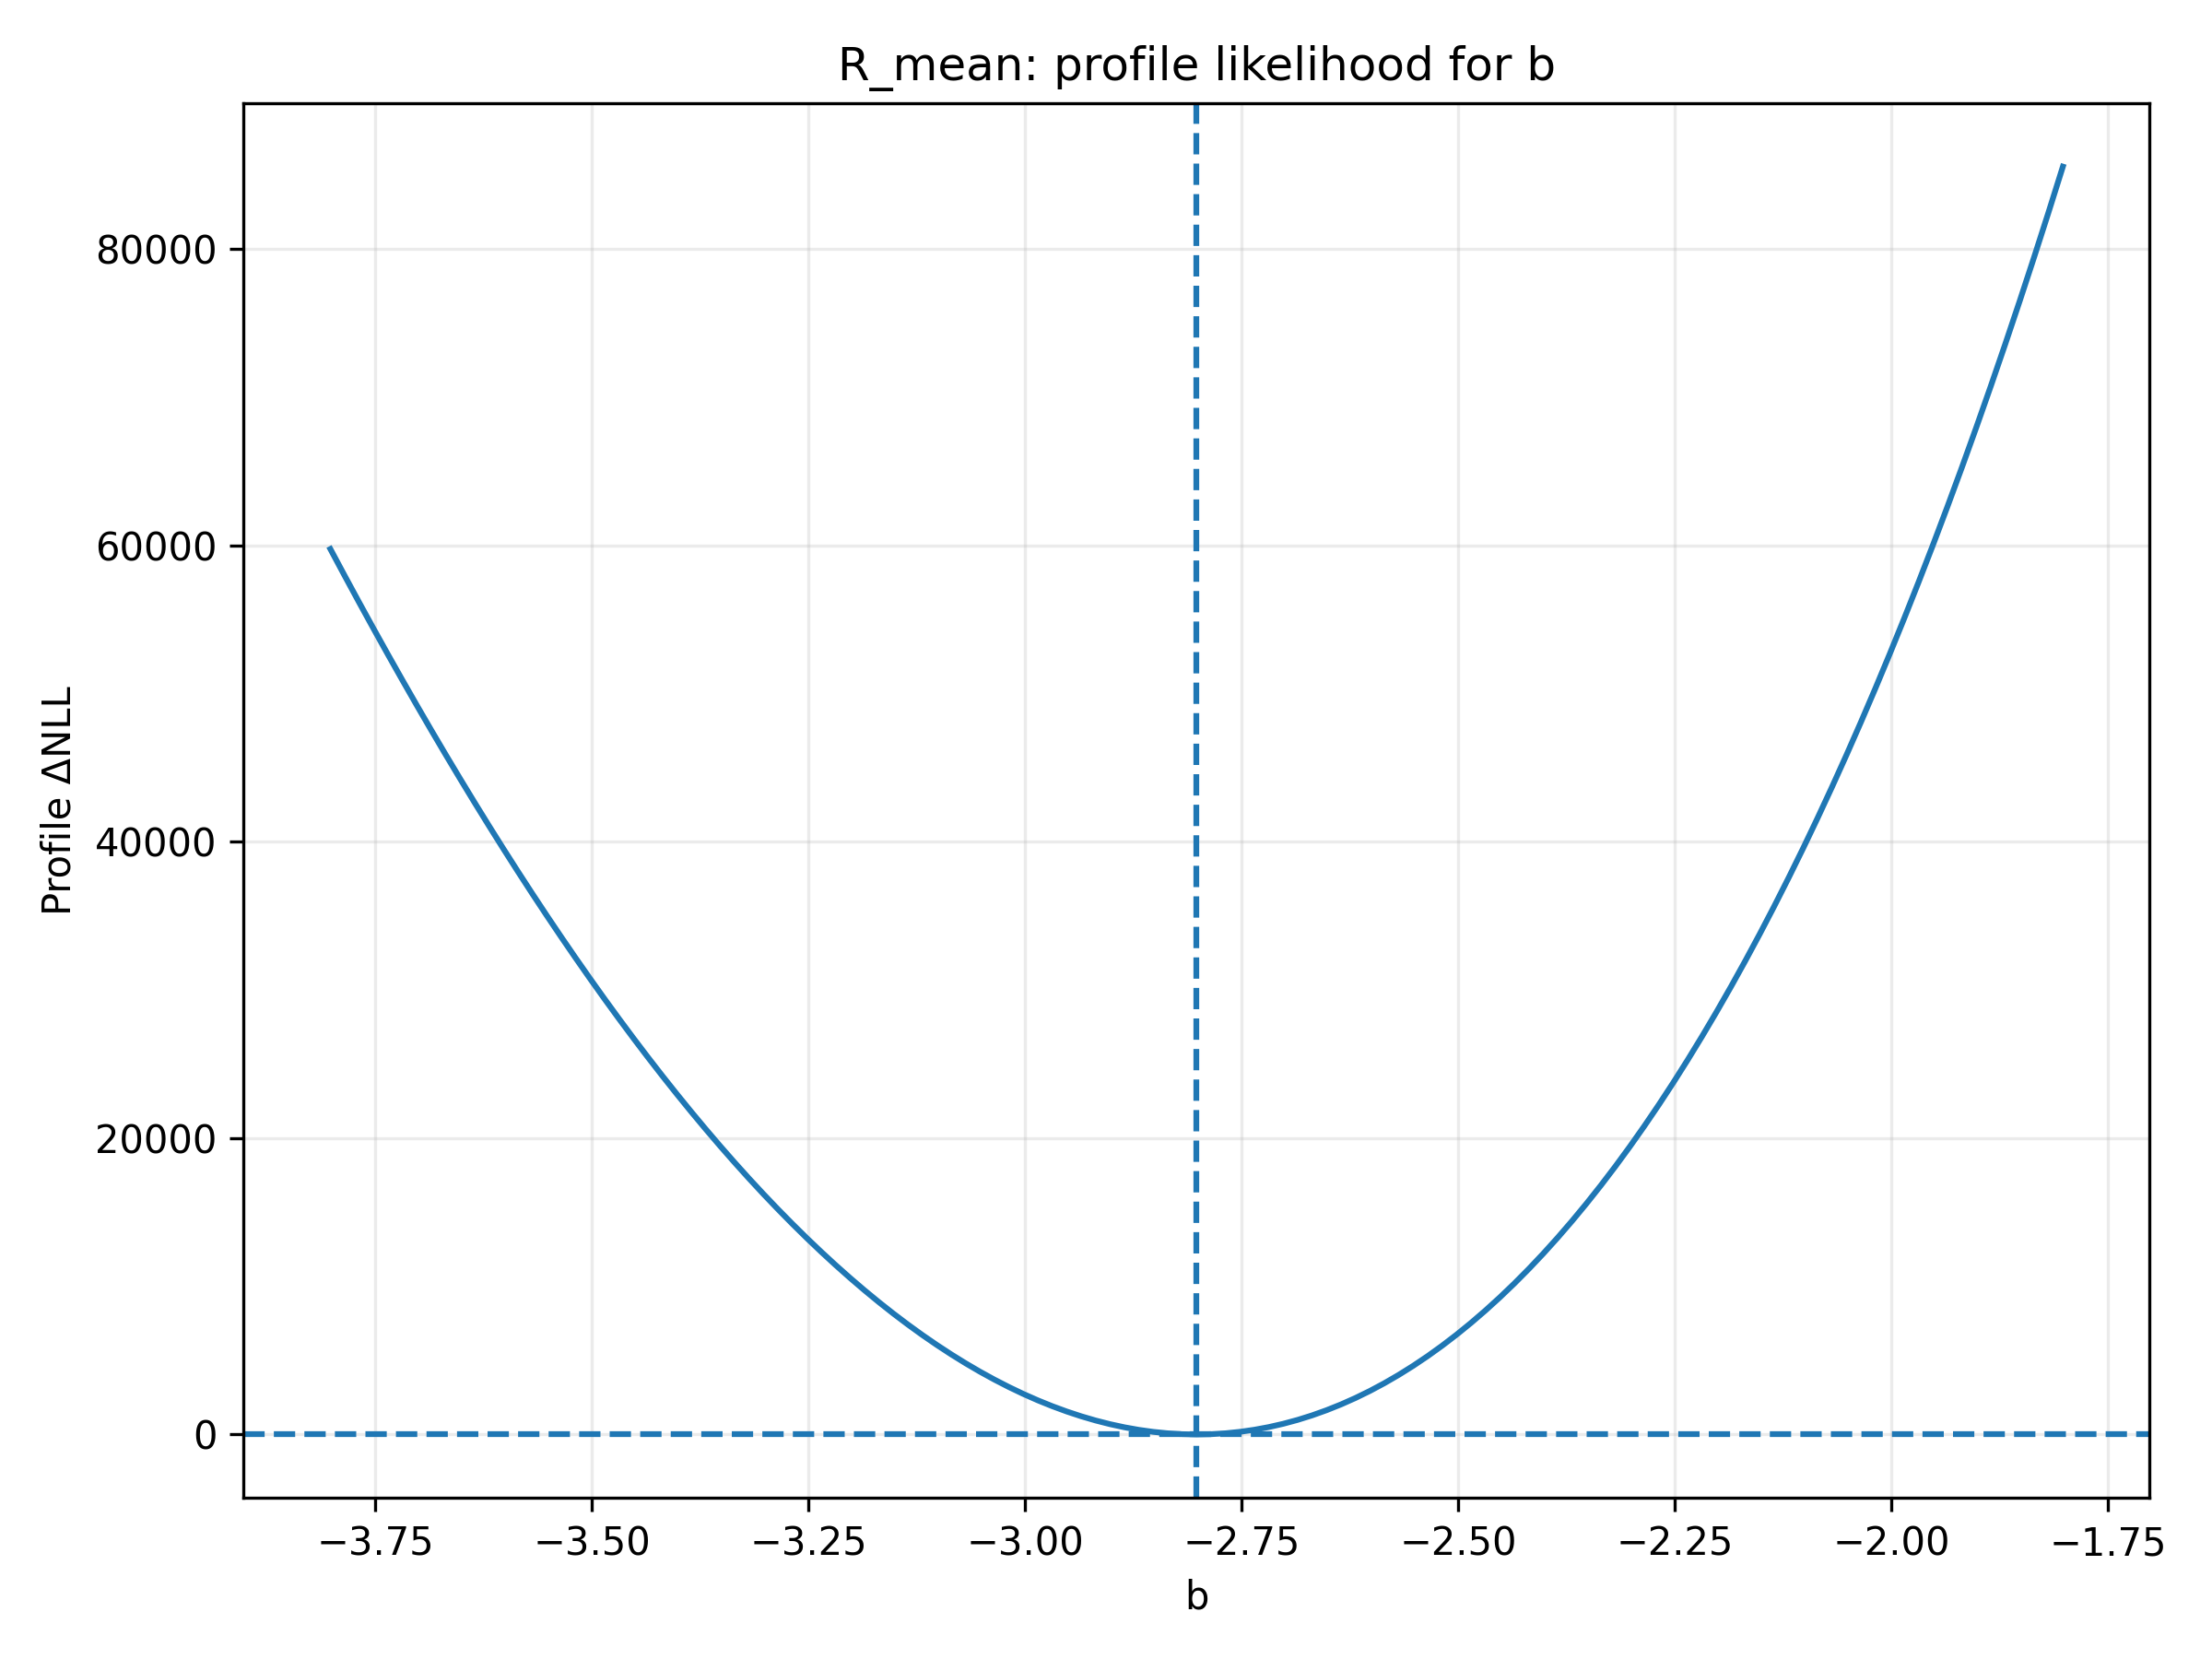

Values plotted in this chart, from the file beside it:
b, profile_a, profile_NLL, optimizer_success, delta_NLL
-3.802, 3.318, 2358037, True, 59769
-3.785, 3.307, 2356215, True, 57947
-3.768, 3.295, 2354417, True, 56149
-3.752, 3.284, 2352643, True, 54375
-3.735, 3.273, 2350893, True, 52625
-3.718, 3.262, 2349167, True, 50899
-3.702, 3.25, 2347465, True, 49197
-3.685, 3.239, 2345788, True, 47520
-3.668, 3.228, 2344135, True, 45867
-3.652, 3.216, 2342508, True, 44240
-3.635, 3.205, 2340906, True, 42638
-3.618, 3.194, 2339329, True, 41061
-3.602, 3.183, 2337777, True, 39509
-3.585, 3.171, 2336252, True, 37984
-3.568, 3.16, 2334753, True, 36485
-3.552, 3.149, 2333279, True, 35011
-3.535, 3.138, 2331833, True, 33565
-3.518, 3.127, 2330413, True, 32145
-3.502, 3.115, 2329020, True, 30752
-3.485, 3.104, 2327654, True, 29386
-3.468, 3.093, 2326316, True, 28048
-3.452, 3.082, 2325005, True, 26737
-3.435, 3.071, 2323722, True, 25454
-3.418, 3.059, 2322467, True, 24199
-3.402, 3.048, 2321241, True, 22973
-3.385, 3.037, 2320043, True, 21775
-3.368, 3.026, 2318875, True, 20607
-3.352, 3.015, 2317735, True, 19467
-3.335, 3.004, 2316625, True, 18357
-3.318, 2.993, 2315544, True, 17276
-3.302, 2.981, 2314493, True, 16225
-3.285, 2.97, 2313472, True, 15204
-3.268, 2.959, 2312482, True, 14214
-3.252, 2.948, 2311523, True, 13255
-3.235, 2.937, 2310594, True, 12326
-3.218, 2.926, 2309697, True, 11429
-3.202, 2.915, 2308831, True, 10563
-3.185, 2.904, 2307997, True, 9729
-3.168, 2.893, 2307195, True, 8927
-3.152, 2.882, 2306425, True, 8157
-3.135, 2.871, 2305688, True, 7420
-3.118, 2.86, 2304984, True, 6716
-3.102, 2.849, 2304313, True, 6045
-3.085, 2.838, 2303676, True, 5408
-3.068, 2.827, 2303072, True, 4804
-3.052, 2.816, 2302503, True, 4235
-3.035, 2.805, 2301968, True, 3700
-3.018, 2.794, 2301467, True, 3199
-3.002, 2.783, 2301002, True, 2734
-2.985, 2.772, 2300572, True, 2304
-2.968, 2.761, 2300178, True, 1910
-2.952, 2.75, 2299820, True, 1552
-2.935, 2.739, 2299498, True, 1230
-2.918, 2.728, 2299212, True, 944.2
-2.902, 2.717, 2298964, True, 695.7
-2.885, 2.706, 2298753, True, 484.6
-2.868, 2.695, 2298579, True, 311.1
-2.852, 2.684, 2298443, True, 175.5
-2.835, 2.673, 2298346, True, 78.23
-2.818, 2.662, 2298288, True, 19.62
... 61 more rows
